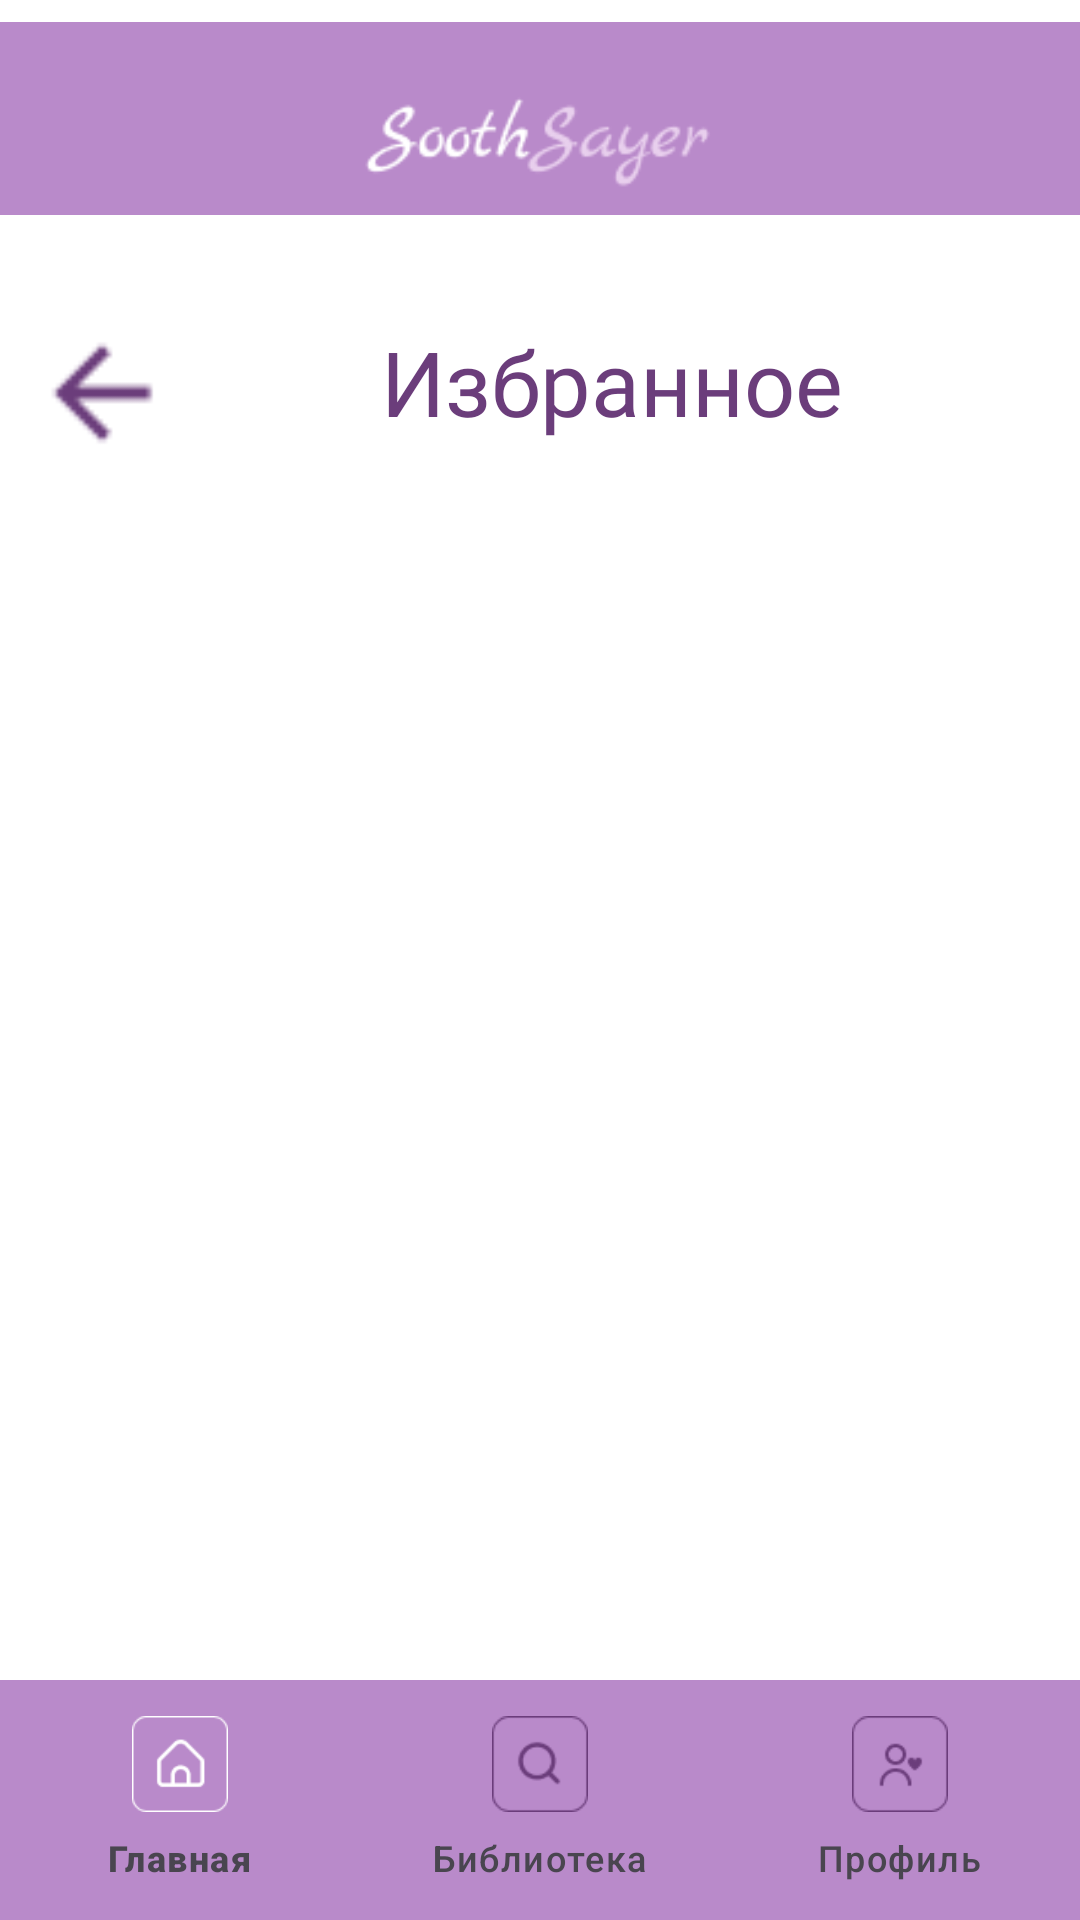

Android layout source for this screen:
<!-- AndroidManifest.xml: application theme Theme.Soothsayer -->
<!-- res/layout/activity_favorite.xml -->
<?xml version="1.0" encoding="utf-8"?>
<LinearLayout xmlns:android="http://schemas.android.com/apk/res/android"
    xmlns:app="http://schemas.android.com/apk/res-auto"
    android:layout_width="match_parent"
    android:layout_height="match_parent"
    android:background="@color/white"
    android:orientation="vertical">

    <ImageView
        android:layout_width="match_parent"
        android:layout_height="wrap_content"
        app:srcCompat="@drawable/g_bartop"/>

    <LinearLayout
        android:layout_width="match_parent"
        android:layout_height="wrap_content"
        android:padding="10dp"
        android:layout_marginTop="18dp"
        android:orientation="horizontal">

        <ImageView
            android:id="@+id/btnBack"
            android:layout_width="48dp"
            android:layout_height="48dp"
            android:src="@drawable/ic_back"/>

        <TextView
            android:layout_width="match_parent"
            android:layout_height="wrap_content"
            android:text="Избранное"
            android:textSize="30sp"
            android:gravity="center"
            android:textColor="@color/text"
            android:fontFamily="@font/marckscriptregular"/>
    </LinearLayout>

    <androidx.recyclerview.widget.RecyclerView
        android:id="@+id/recyclerView"
        android:layout_width="match_parent"
        android:layout_height="0dp"
        android:layout_weight="1"
        android:padding="10dp"/>

    <com.google.android.material.bottomnavigation.BottomNavigationView
        android:id="@+id/bottom_navigation"
        style="@style/NoRippleBottomNav"
        android:layout_width="match_parent"
        android:layout_height="wrap_content"
        android:background="@color/fon"

        app:itemBackground="@android:color/transparent"
        app:itemIconSize="32dp"
        app:itemIconTint="@color/nav_icon_selector"
        app:itemTextColor="@color/nav_icon_selector"
        app:menu="@menu/bottom_nav_menu"/>

</LinearLayout>
<!-- resources referenced by this layout -->
<resources>
  <color name="fon">#B98ACA</color>
  <color name="text">#6B3D7B</color>
  <color name="white">#FFFFFFFF</color>
  <!-- drawable g_bartop: png bitmap (drawable, 3874 bytes) -->
  <!-- drawable ic_back: png bitmap (drawable, 438 bytes) -->
  <style name="NoRippleBottomNav" parent="Widget.Material3.BottomNavigationView">
          <item name="itemRippleColor">@android:color/transparent</item>
          <item name="itemActiveIndicatorStyle">@null</item>
      </style>
  <style name="Theme.Soothsayer" parent="Base.Theme.Soothsayer" />
  <style name="Base.Theme.Soothsayer" parent="Theme.Material3.DayNight.NoActionBar">
          
          
          <item name="windowNoTitle">true</item>
          <item name="android:windowFullscreen">true</item>
      </style>
</resources>
